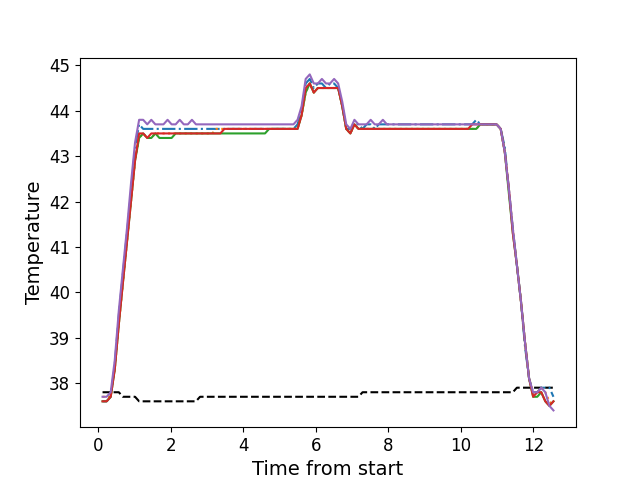

The data file committed next to this chart (first rows):
, times, neutral, z1, z2, z3, z4, z5
0, 0.1166, 37.8, 37.6, 37.7, 37.6, 37.6, 37.7
1, 0.2286, 37.8, 37.6, 37.7, 37.6, 37.6, 37.7
2, 0.3412, 37.8, 37.7, 37.7, 37.7, 37.7, 37.8
3, 0.4529, 37.8, 38.4, 38.3, 38.3, 38.3, 38.5
4, 0.5655, 37.8, 39.5, 39.3, 39.3, 39.3, 39.6
5, 0.6771, 37.7, 40.4, 40.2, 40.2, 40.2, 40.5
6, 0.7894, 37.7, 41.3, 41.1, 41.1, 41.1, 41.4
7, 0.9016, 37.7, 42.2, 42.0, 42.0, 42.0, 42.4
8, 1.013, 37.7, 43.2, 42.9, 42.9, 42.9, 43.3
9, 1.126, 37.6, 43.7, 43.4, 43.4, 43.5, 43.8
10, 1.237, 37.6, 43.6, 43.5, 43.5, 43.5, 43.8
11, 1.35, 37.6, 43.6, 43.4, 43.4, 43.4, 43.7
12, 1.462, 37.6, 43.6, 43.4, 43.4, 43.5, 43.8
13, 1.573, 37.6, 43.6, 43.5, 43.5, 43.5, 43.7
14, 1.686, 37.6, 43.6, 43.5, 43.4, 43.5, 43.7
15, 1.798, 37.6, 43.6, 43.5, 43.4, 43.5, 43.7
16, 1.91, 37.6, 43.6, 43.5, 43.4, 43.5, 43.8
17, 2.022, 37.6, 43.6, 43.5, 43.4, 43.5, 43.7
18, 2.134, 37.6, 43.6, 43.5, 43.5, 43.5, 43.7
19, 2.246, 37.6, 43.6, 43.5, 43.5, 43.5, 43.8
20, 2.357, 37.6, 43.6, 43.5, 43.5, 43.5, 43.7
21, 2.47, 37.6, 43.6, 43.5, 43.5, 43.5, 43.7
22, 2.582, 37.6, 43.6, 43.5, 43.5, 43.5, 43.8
23, 2.694, 37.6, 43.6, 43.5, 43.5, 43.5, 43.7
24, 2.806, 37.7, 43.6, 43.5, 43.5, 43.5, 43.7
25, 2.918, 37.7, 43.6, 43.5, 43.5, 43.5, 43.7
26, 3.031, 37.7, 43.6, 43.5, 43.5, 43.5, 43.7
27, 3.143, 37.7, 43.6, 43.5, 43.5, 43.5, 43.7
28, 3.255, 37.7, 43.6, 43.6, 43.5, 43.5, 43.7
29, 3.367, 37.7, 43.6, 43.6, 43.5, 43.5, 43.7
30, 3.478, 37.7, 43.6, 43.6, 43.5, 43.6, 43.7
31, 3.591, 37.7, 43.6, 43.6, 43.5, 43.6, 43.7
32, 3.703, 37.7, 43.6, 43.6, 43.5, 43.6, 43.7
33, 3.815, 37.7, 43.6, 43.6, 43.5, 43.6, 43.7
34, 3.927, 37.7, 43.6, 43.6, 43.5, 43.6, 43.7
35, 4.04, 37.7, 43.6, 43.6, 43.5, 43.6, 43.7
36, 4.151, 37.7, 43.6, 43.6, 43.5, 43.6, 43.7
37, 4.263, 37.7, 43.6, 43.6, 43.5, 43.6, 43.7
38, 4.375, 37.7, 43.6, 43.6, 43.5, 43.6, 43.7
39, 4.488, 37.7, 43.6, 43.6, 43.5, 43.6, 43.7
40, 4.599, 37.7, 43.6, 43.6, 43.5, 43.6, 43.7
41, 4.711, 37.7, 43.6, 43.6, 43.6, 43.6, 43.7
42, 4.823, 37.7, 43.6, 43.6, 43.6, 43.6, 43.7
43, 4.936, 37.7, 43.6, 43.6, 43.6, 43.6, 43.7
44, 5.048, 37.7, 43.6, 43.6, 43.6, 43.6, 43.7
45, 5.159, 37.7, 43.6, 43.6, 43.6, 43.6, 43.7
46, 5.272, 37.7, 43.6, 43.6, 43.6, 43.6, 43.7
47, 5.384, 37.7, 43.6, 43.6, 43.6, 43.6, 43.7
48, 5.496, 37.7, 43.7, 43.6, 43.6, 43.6, 43.8
49, 5.608, 37.7, 44.0, 43.9, 43.9, 43.9, 44.1
50, 5.72, 37.7, 44.6, 44.4, 44.4, 44.5, 44.7
51, 5.833, 37.7, 44.7, 44.6, 44.6, 44.6, 44.8
52, 5.945, 37.7, 44.5, 44.4, 44.4, 44.4, 44.6
53, 6.056, 37.7, 44.6, 44.5, 44.5, 44.5, 44.6
54, 6.168, 37.7, 44.6, 44.5, 44.5, 44.5, 44.7
55, 6.281, 37.7, 44.5, 44.5, 44.5, 44.5, 44.6
56, 6.392, 37.7, 44.6, 44.5, 44.5, 44.5, 44.6
57, 6.505, 37.7, 44.6, 44.5, 44.5, 44.5, 44.7
58, 6.616, 37.7, 44.5, 44.5, 44.5, 44.5, 44.6
59, 6.729, 37.7, 44.1, 44.1, 44.1, 44.1, 44.2
... 52 more rows
